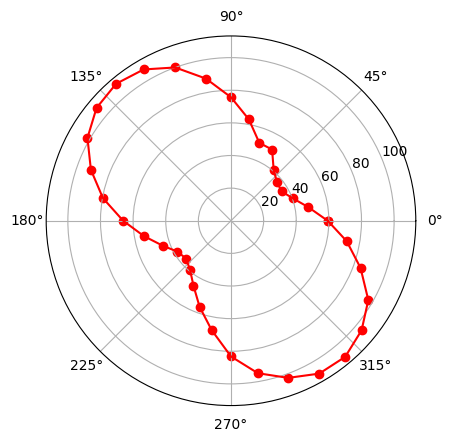

This chart was generated by the following Python code:
import numpy as np
import matplotlib.pyplot as plt
from pylab import mpl
mpl.rcParams['font.sans-serif'] = ['Microsoft YaHei']  # 指定默认字体：解决plot不能显示中文问题
mpl.rcParams['axes.unicode_minus'] = False  # 解决保存图像是负号'-'显示为方块的问题

theta = np.arange(0, 370.0, 10)
theta[len(theta)-1] = 0.0
for i in range(len(theta)):
    theta[i] *= np.pi/180.0
print(theta)
print(len(theta))
print(np.pi)

I = np.array([59.3, 48.1, 40.3, 35.9, 36.8, 40.7, 50.4, 50.8, 63.1, 75.7, 88.5, 100.0, 107.1, 109.6, 107.6, 101.6, 91.4, 79.7,
             66.1, 54.2, 44.6, 37.9, 36.0, 39.1, 46.0, 56.2, 68.1, 83.2, 94.9, 102.5, 108.2, 108.9, 104.5, 97.2, 84.5, 72.0, 59.3])
print(len(I))

ax = plt.subplot(111, projection='polar')
plt.plot(theta, I, color='red')
ax.scatter(theta, I, color='red')
plt.show()
